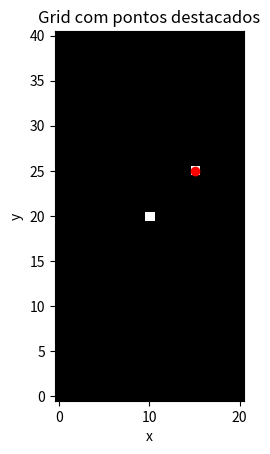

Here is the Python script that generated this plot:
import numpy as np
import matplotlib.pyplot as plt

# Definir os limites da grade
x_min, x_max = -2.0, 2.0
y_min, y_max = -4.0, 4.0

# Escolher uma resolução para a grade
resolution = 0.2  # Tamanho de cada célula na grade

# Calcular o tamanho da grade
x_size = int((x_max - x_min) / resolution) + 1
y_size = int((y_max - y_min) / resolution) + 1

# Inicializar a grade
grid = np.zeros((y_size, x_size))  # Observe a inversão para corresponder a [linha, coluna]

# Função para mapear coordenadas reais para índices da grade
def real_to_grid(x, y):
    x_idx = int((x - x_min) / resolution)
    y_idx = int((y - y_min) / resolution)
    return y_idx, x_idx  # Inverter a ordem para corresponder a [linha, coluna]

# Exemplo de pontos (podem ser início, objetivo, etc.)
points = {
    'start': (0, 0),
    'goal': (1, 1)
}

# Preencher a grade com os pontos
for label, (x, y) in points.items():
    y_idx, x_idx = real_to_grid(x, y)
    print(f"Índice do ponto {label} ({x},{y}) na grade: ({y_idx},{x_idx})")
    grid[y_idx, x_idx] = 1  # Por exemplo, marcando os pontos com '1'

print(grid)

# Verificar visualmente a posição dos pontos na grade
plt.imshow(grid, cmap='gray', origin='upper')  # 'upper' para y para baixo
plt.scatter([x_idx], [y_idx], color='red')  # Destacar o ponto (1,1) em vermelho
plt.title('Grid com pontos destacados')
plt.xlabel('x')
plt.ylabel('y')
plt.gca().invert_yaxis()  # Inverter o eixo y para corresponder ao sistema de coordenadas
plt.show()
